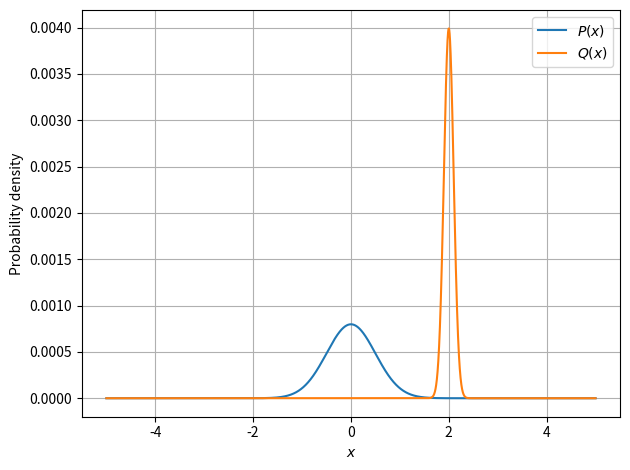

This chart was generated by the following Python code:
import matplotlib.pyplot as plt
import numpy as np
from scipy.stats import norm

x = np.linspace(-5, 5, 10000)
p = norm(scale=0.5, loc=0.0).pdf(x)
q = norm(scale=0.1, loc=2).pdf(x)


def kl_divergence(p: np.ndarray, q: np.ndarray):
    p /= p.sum()
    q /= q.sum()
    valid = (p / q) > 1e-1
    return np.sum(p[valid] * np.log(p[valid] / q[valid]))


def jensen_shannon_divergence(p: np.ndarray, q: np.ndarray):
    m = (p + q) / 2
    return 1 / 2 * (kl_divergence(p, m) + kl_divergence(q, m))


def jsd_norm(p: np.ndarray, q: np.ndarray):
    from scipy.spatial.distance import jensenshannon

    return 1.0 / np.log(2) * jensenshannon(p, q) ** 2


print(f'Surprisal from approximating P by Q: {kl_divergence(p, q):.2f}')
print(f'Surprisal from approximating Q by P: {kl_divergence(q, p):.2f}')

print(
    f'scaled JSD of Q and P: {2 / np.sqrt(np.e) * jensen_shannon_divergence(q, p):.4f} (scipy: {jsd_norm(p, q):.4f})'
)  # max

plt.plot(x, p, label='$P(x)$')
plt.plot(x, q, label='$Q(x)$')
plt.grid()
plt.xlabel('$x$')
plt.ylabel('Probability density')
plt.legend()
plt.tight_layout()
plt.show()
